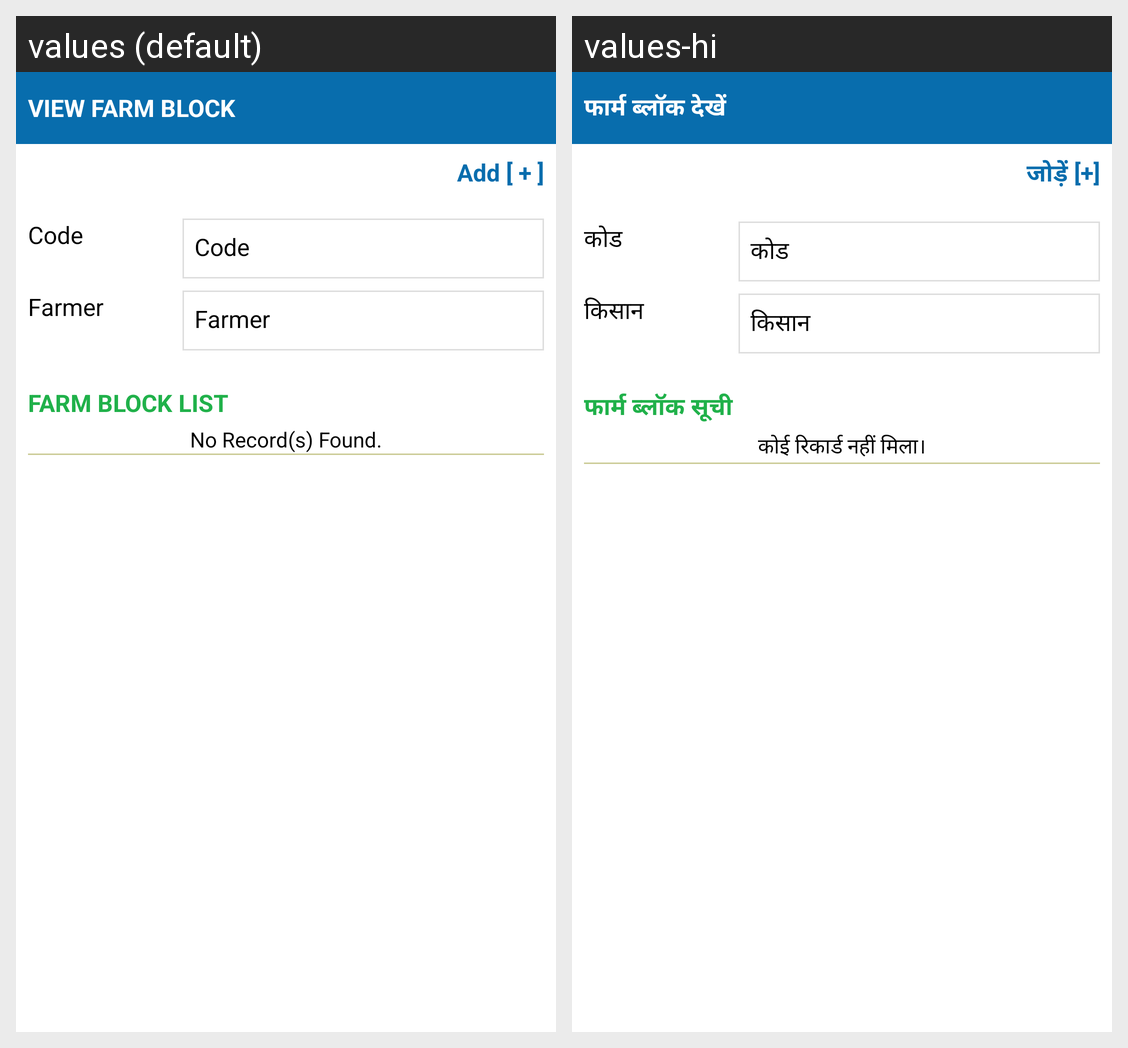

This grid shows one Android layout under two languages. Give, for every string resource on the screen, its name, the default text and each shown locale's text.
Android screen res/layout/farm_block_list.xml rendered under 2 locales, left to right: values (default), values-hi. Device: Nexus 5 (rendered at 1080×1920; each locale shown at half size, 540×960, under a caption strip naming it); theme AppTheme.
Strings drawn on this screen, with the default value and each locale's value (text and hints the layout hard-codes, and strings that could not be matched under every locale, appear in the picture but are not listed):

viewFarmBlock
  values: View Farm Block
  values-hi: फार्म ब्लॉक देखें

label_linkAdd
  values: Add [ + ]
  values-hi: जोड़ें [+]

datalabel_farmerCode
  values: Code
  values-hi: कोड

datalabel_farmerName
  values: Farmer
  values-hi: किसान

datalabel_farmBlockList
  values: Farm Block List
  values-hi: फार्म ब्लॉक सूची

datalabel_NoRecord
  values: No Record(s) Found.
  values-hi: कोई रिकार्ड नहीं मिला।
